Run: headless pygame with SDL's dummy video driver; simulated clock (each Clock.tick advances the game by its frame time, no real sleeping); random seed 0; keys injected as events and as key.get_pressed() state; no mouse input.
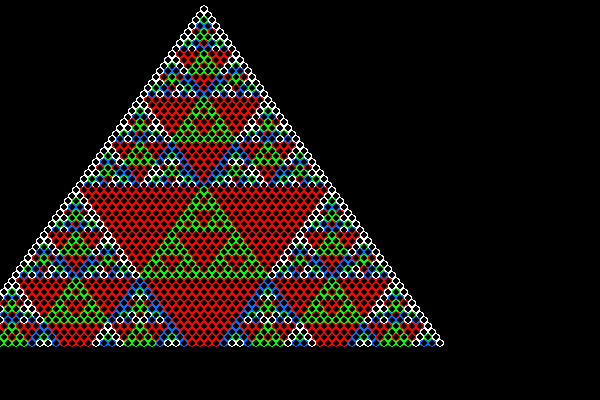
Frame 1 of 4 · flips 1–60 · no input
Frame 2 of 4 · flips 61–180 · tapped SPACE, RETURN · held RIGHT (→), D · screen unchanged from frame 1, image omitted
Frame 3 of 4 · flips 181–300 · held DOWN (↓), S · screen unchanged from frame 2, image omitted
Frame 4 of 4 · flips 301–420 · held LEFT (←), A, UP (↑), W · screen unchanged from frame 3, image omitted

The pygame program that drew these frames:

#!/usr/bin/python3
import sys
import math
# non std modules
import pygame


class PascalTriangle(object):
    """Draw Pascal Triangle on surface, not moving"""

    def __init__(self, surface, base, radius, numrows):
        """
        (pygame.Surface) surface - surface to draw on
        (int) base - color modulo value
        (float) radius - size of circles
        (int) numrows - how many rows should be calculated
        """
        self.surface = surface
        self.base = base
        self.radius = radius
        self.num_rows = numrows

    def update(self):
        """ draw something """
        dy = math.sqrt(2) * self.radius
        row_above_colors = None
        for row in range(self.num_rows):
            current_row_colors = []
            for col in range(row + 1):
                current_color = None
                color = None
                if (col == 0) or (col == row):
                    current_color = 1
                else:
                    left_color = row_above_colors[col - 1]
                    right_color = row_above_colors[col]
                    current_color = (left_color + right_color) % self.base
                if current_color == 0:
                    color = pygame.Color(255, 0, 0)
                elif current_color == 1:
                    color = pygame.Color(255, 255, 255);
                elif current_color == 2:
                    color = pygame.Color(0, 255, 0)
                elif current_color == 3:
                    color = pygame.Color(0, 115, 255)
                elif current_color == 4:
                    color = pygame.Color(255, 132, 0)
                elif current_color == 5:
                    color = pygame.Color(0, 247, 255)
                else:
                    color = pygame.Color(255, 255, 255)
                rect = pygame.Rect(200 + self.radius * (2 * col - row), dy * (row + 1), self.radius * 2, self.radius * 2)
                pygame.draw.ellipse(self.surface, color, rect, 1)
                current_row_colors.append(current_color)
            row_above_colors = current_row_colors


def test():
    """ test """
    fps = 1
    surface = pygame.display.set_mode((600, 400))
    pygame.init()
    clock = pygame.time.Clock()
    game_object = PascalTriangle(surface, 4, 4, 60)
    while True:
        clock.tick(fps)
        events = pygame.event.get()
        for event in events:
            if event.type == pygame.QUIT:
                pygame.quit()
                sys.exit(0)
        pygame.display.set_caption("frame rate: %.2f frames per second" % clock.get_fps())
        game_object.update()
        pygame.display.update()

if __name__ == "__main__" :
    test()
